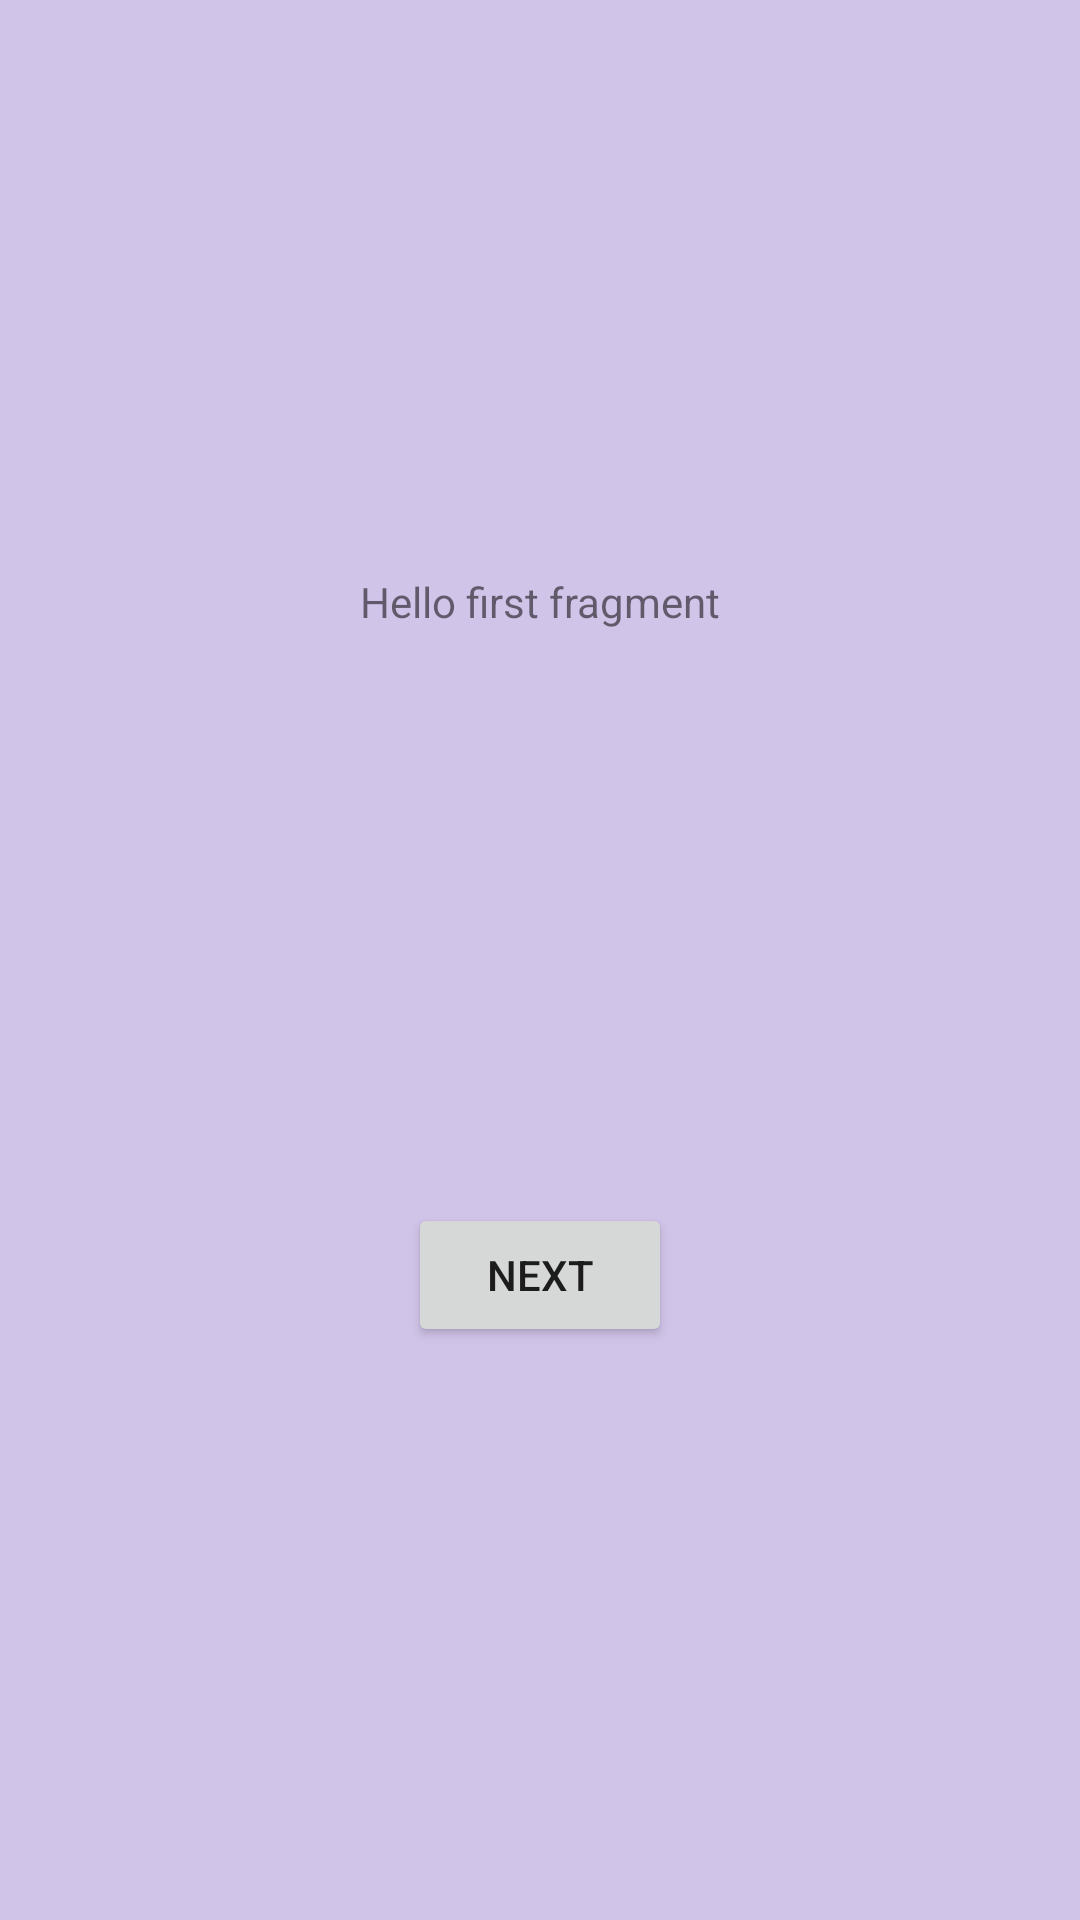

Produce the Android XML layout that renders to this screen, including the resource entries it uses.
<!-- AndroidManifest.xml: application theme Theme.LocalizedFragment -->
<!-- res/layout/fragment_first.xml -->
<?xml version="1.0" encoding="utf-8"?>
<layout xmlns:android="http://schemas.android.com/apk/res/android"
    xmlns:app="http://schemas.android.com/apk/res-auto"
    xmlns:tools="http://schemas.android.com/tools">


    <androidx.constraintlayout.widget.ConstraintLayout
        android:layout_width="match_parent"
        android:layout_height="match_parent"
        android:background="?android:attr/windowBackground">

        <TextView
            android:id="@+id/tv"
            android:layout_width="wrap_content"
            android:layout_height="wrap_content"
            android:text="@string/hello_first_fragment"
            app:layout_constraintBottom_toTopOf="@id/button"
            app:layout_constraintEnd_toEndOf="parent"
            app:layout_constraintStart_toStartOf="parent"
            app:layout_constraintTop_toTopOf="parent" />

        <TextView
            android:id="@+id/tv2"
            android:layout_width="wrap_content"
            android:layout_height="wrap_content"
            android:layout_marginTop="8dp"
            app:layout_constraintEnd_toEndOf="parent"
            app:layout_constraintStart_toStartOf="parent"
            app:layout_constraintTop_toBottomOf="@+id/tv"
            tools:text="Context is activity: true" />

        <TextView
            android:id="@+id/tv3"
            android:layout_width="wrap_content"
            android:layout_height="wrap_content"
            android:layout_marginTop="8dp"
            app:layout_constraintEnd_toEndOf="parent"
            app:layout_constraintStart_toStartOf="parent"
            app:layout_constraintTop_toBottomOf="@+id/tv2"
            tools:text="@string/hello_first_fragment" />


        <Button
            android:id="@+id/button"
            android:layout_width="wrap_content"
            android:layout_height="wrap_content"
            android:text="@string/next"
            app:layout_constraintBottom_toBottomOf="parent"
            app:layout_constraintEnd_toEndOf="parent"
            app:layout_constraintStart_toStartOf="parent"
            app:layout_constraintTop_toBottomOf="@id/tv" />
    </androidx.constraintlayout.widget.ConstraintLayout>
</layout>
<!-- resources referenced by this layout -->
<resources>
  <string name="hello_first_fragment">Hello first fragment</string>
  <string name="next">Next</string>
  <style name="Theme.LocalizedFragment" parent="Theme.MaterialComponents.Light.NoActionBar">
          <item name="colorPrimary">@color/purple_500</item>
          <item name="colorPrimaryVariant">@color/purple_700</item>
          <item name="colorOnPrimary">@color/white</item>
  
          <item name="colorSecondary">@color/teal_200</item>
          <item name="colorSecondaryVariant">@color/teal_700</item>
          <item name="colorOnSecondary">@color/black</item>
  
          <item name="android:statusBarColor" tools:targetApi="l">@color/white</item>
          <item name="android:windowLightStatusBar" tools:targetApi="m">true</item>
  
          <item name="android:windowBackground">#D1C4E9</item>
      </style>
  <!-- not gathered from this repository: default colours our renderer supplied (Android Studio template values) -->
  <color name="purple_500">#FF6200EE</color>
  <color name="purple_700">#FF3700B3</color>
  <color name="teal_200">#FF03DAC5</color>
  <color name="teal_700">#FF018786</color>
  <color name="black">#FF000000</color>
  <color name="white">#FFFFFFFF</color>
</resources>
